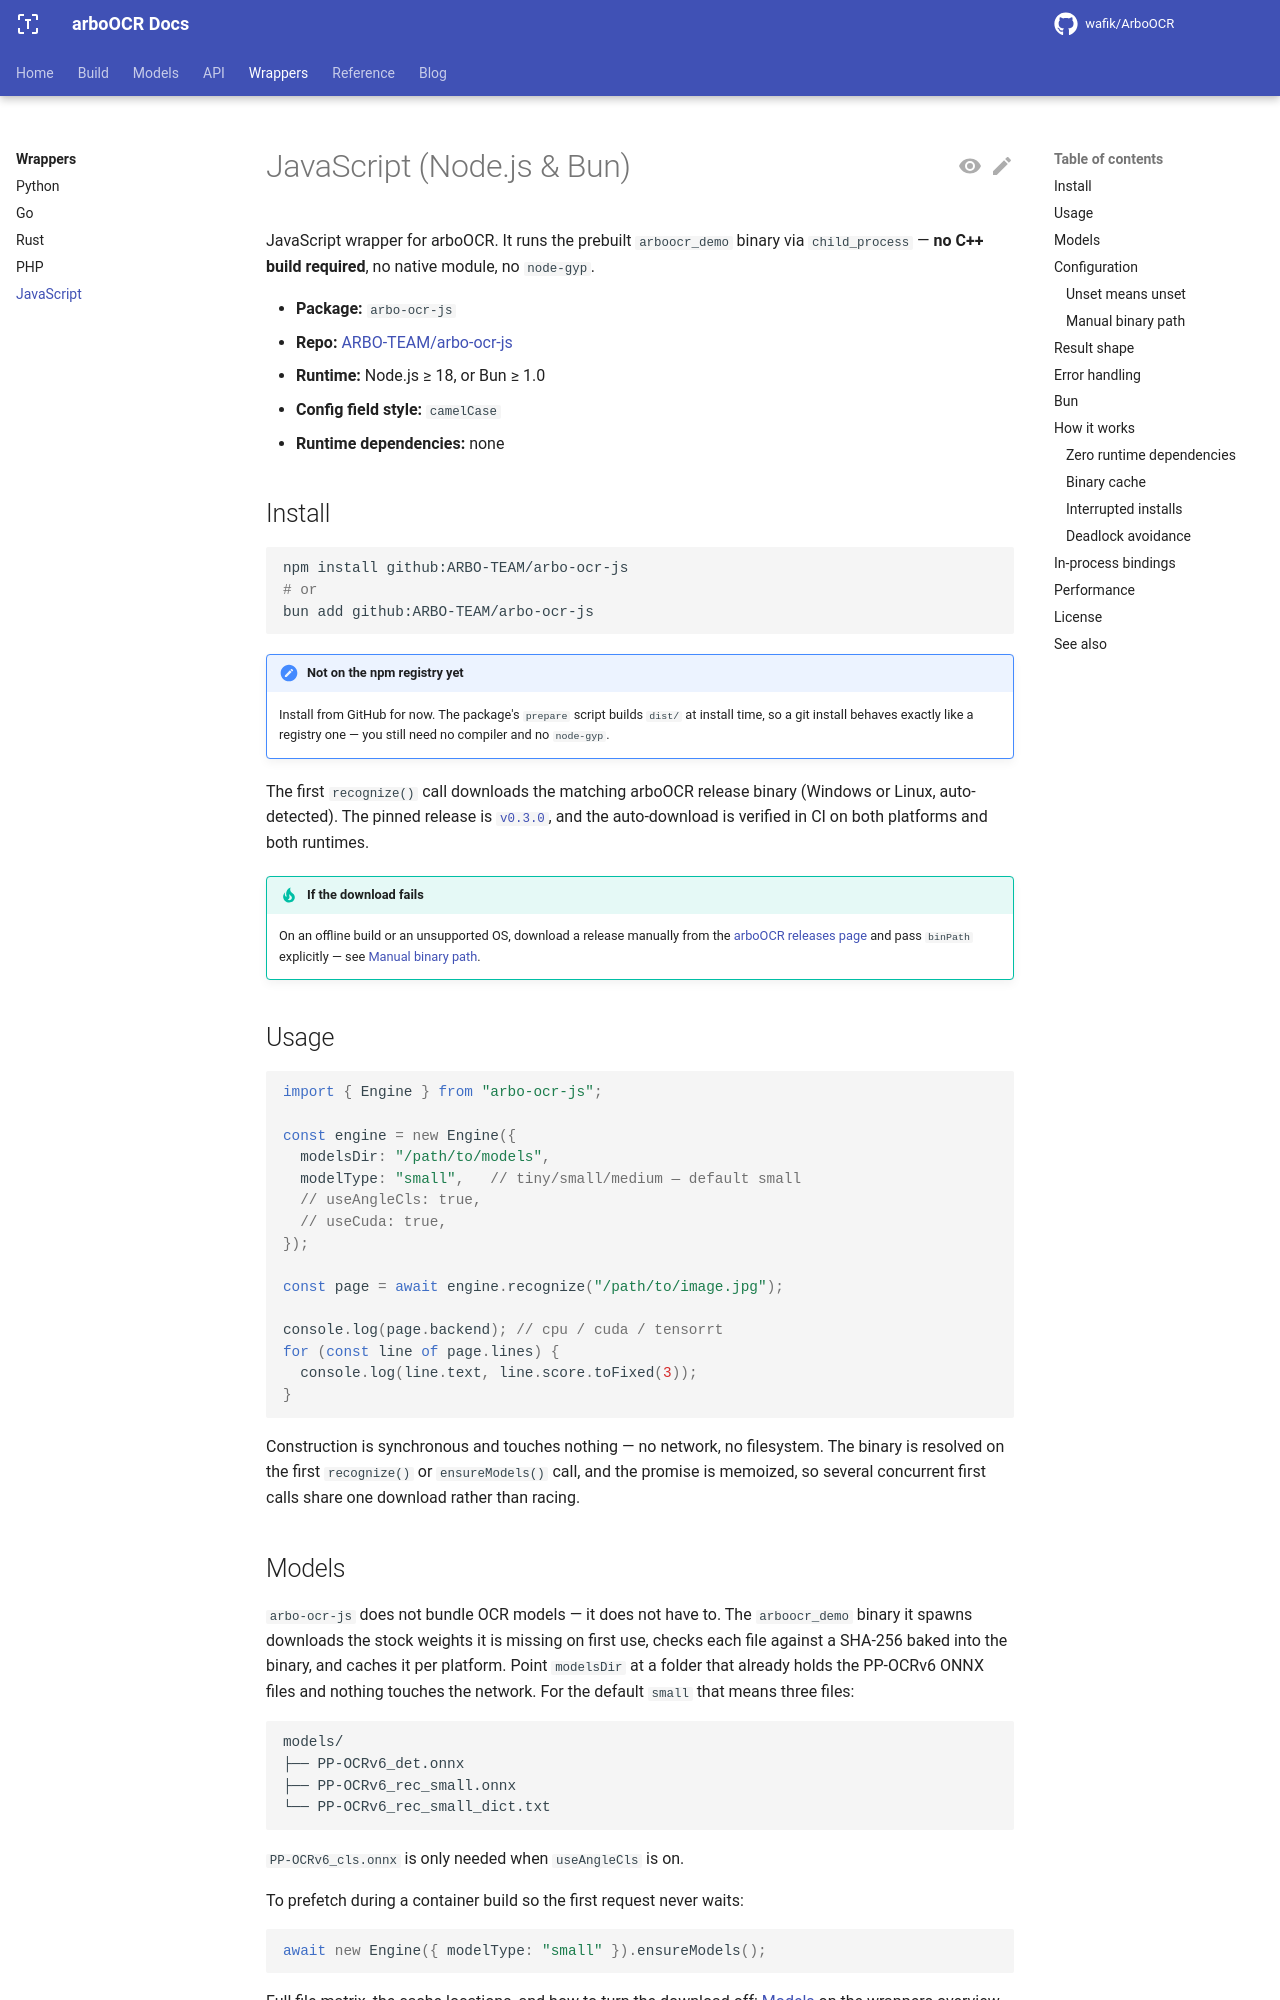

repository: ARBO-TEAM/arbo-ocr-docs · page: main/wrappers/js/index.html · generator: mkdocs

---
title: JavaScript
---

# JavaScript (Node.js & Bun)

JavaScript wrapper for arboOCR. It runs the prebuilt `arboocr_demo` binary via
`child_process` — **no C++ build required**, no native module, no `node-gyp`.

- **Package:** `arbo-ocr-js`
- **Repo:** [ARBO-TEAM/arbo-ocr-js](https://github.com/ARBO-TEAM/arbo-ocr-js)
- **Runtime:** Node.js ≥ 18, or Bun ≥ 1.0
- **Config field style:** `camelCase`
- **Runtime dependencies:** none

## Install

```bash
npm install github:ARBO-TEAM/arbo-ocr-js
# or
bun add github:ARBO-TEAM/arbo-ocr-js
```

!!! note "Not on the npm registry yet"
    Install from GitHub for now. The package's `prepare` script builds `dist/`
    at install time, so a git install behaves exactly like a registry one — you
    still need no compiler and no `node-gyp`.

The first `recognize()` call downloads the matching arboOCR release binary
(Windows or Linux, auto-detected). The pinned release is
[`v0.3.0`](https://github.com/wafik/ArboOCR/releases/tag/v0.3.0), and the
auto-download is verified in CI on both platforms and both runtimes.

!!! tip "If the download fails"
    On an offline build or an unsupported OS, download a release manually from
    the [arboOCR releases page](https://github.com/wafik/ArboOCR/releases) and
    pass `binPath` explicitly — see [Manual binary path](#manual-binary-path).

## Usage

```ts
import { Engine } from "arbo-ocr-js";

const engine = new Engine({
  modelsDir: "/path/to/models",
  modelType: "small",   // tiny/small/medium — default small
  // useAngleCls: true,
  // useCuda: true,
});

const page = await engine.recognize("/path/to/image.jpg");

console.log(page.backend); // cpu / cuda / tensorrt
for (const line of page.lines) {
  console.log(line.text, line.score.toFixed(3));
}
```

Construction is synchronous and touches nothing — no network, no filesystem. The
binary is resolved on the first `recognize()` or `ensureModels()` call, and the
promise is memoized, so several concurrent first calls share one download rather
than racing.

## Models

`arbo-ocr-js` does not bundle OCR models — it does not have to. The
`arboocr_demo` binary it spawns downloads the stock weights it is missing on
first use, checks each file against a SHA-256 baked into the binary, and caches
it per platform. Point `modelsDir` at a folder that already holds the PP-OCRv6
ONNX files and nothing touches the network. For the default `small` that means
three files:

```text
models/
├── PP-OCRv6_det.onnx
├── PP-OCRv6_rec_small.onnx
└── PP-OCRv6_rec_small_dict.txt
```

`PP-OCRv6_cls.onnx` is only needed when `useAngleCls` is on.

To prefetch during a container build so the first request never waits:

```ts
await new Engine({ modelType: "small" }).ensureModels();
```

Full file matrix, the cache locations, and how to turn the download off:
[Models](index.md#models) on the wrappers overview, or
[Models](../models/index.md) for the complete treatment.
